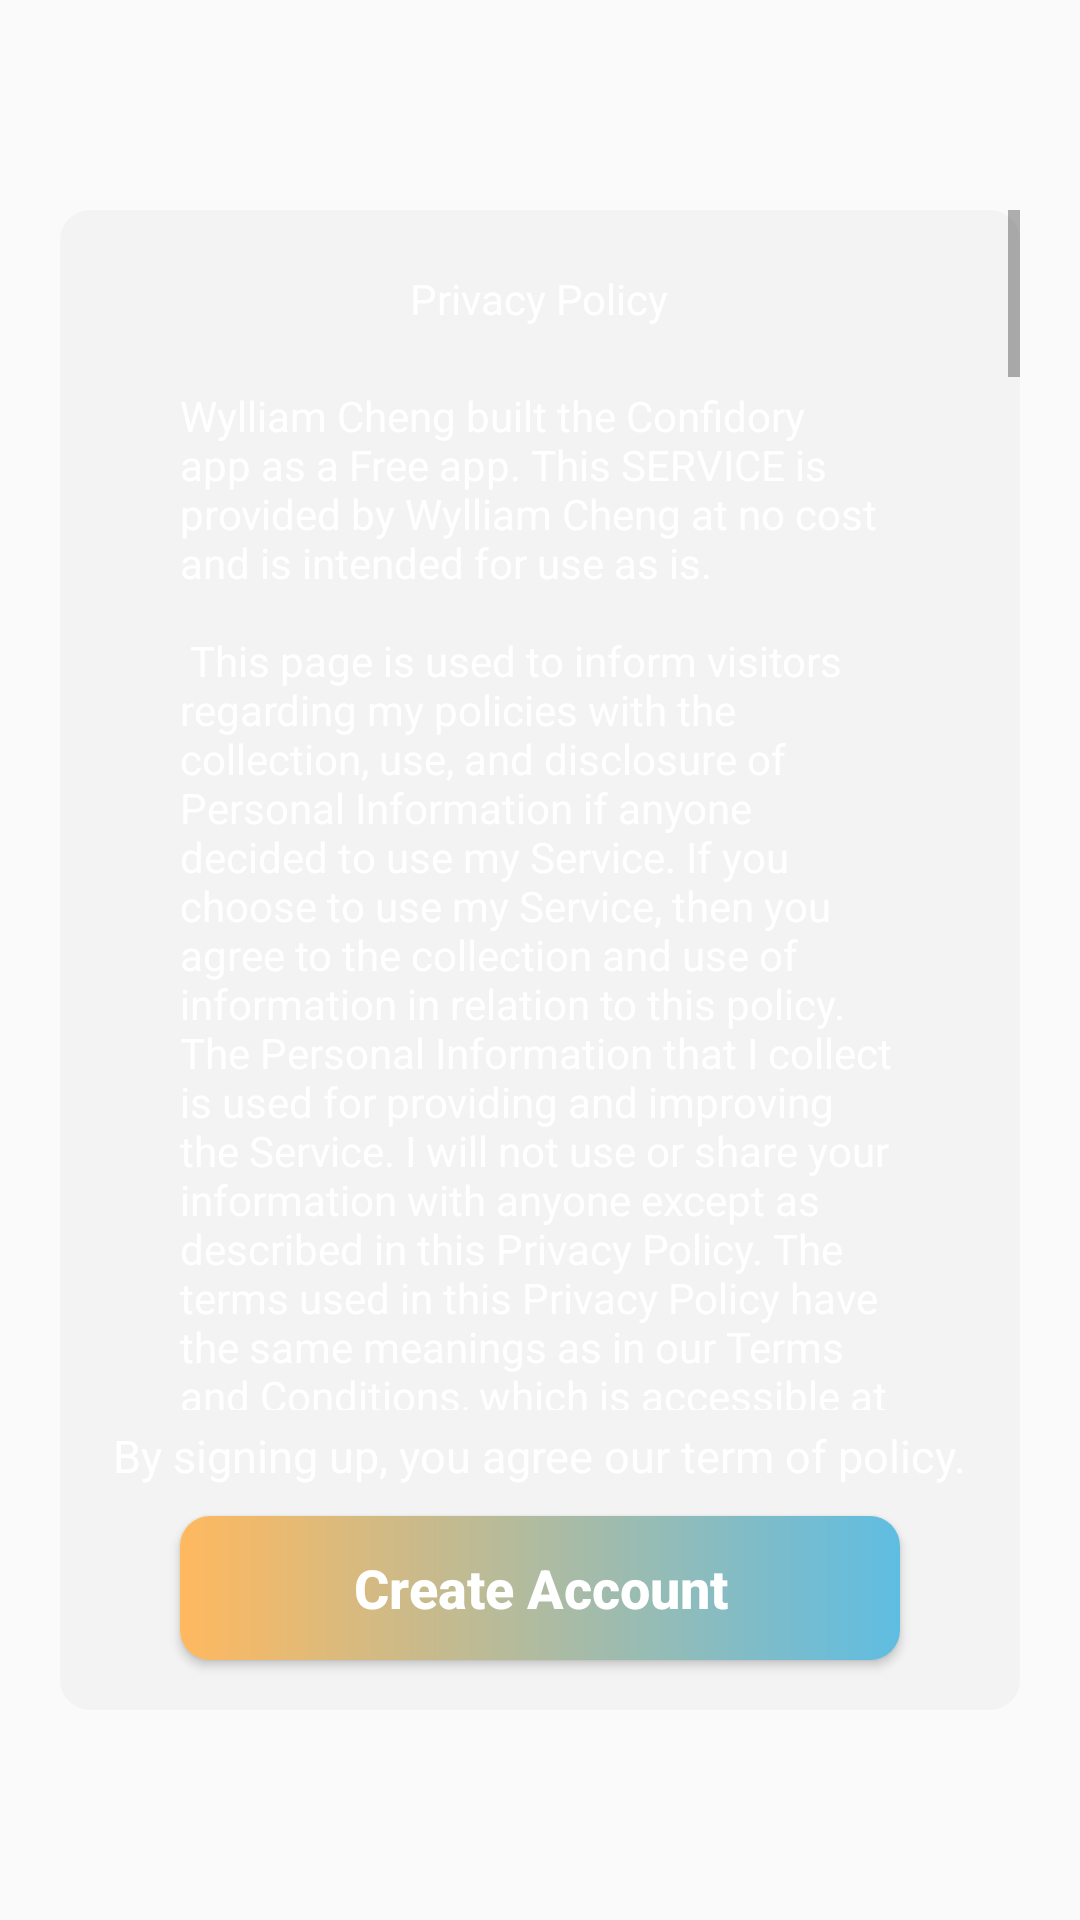

Reconstruct the res/layout file that produces this screen, plus the resources it refers to.
<!-- AndroidManifest.xml: application theme AppTheme -->
<!-- res/layout/fragment_term_of_policy.xml -->
<?xml version="1.0" encoding="utf-8"?>
<FrameLayout xmlns:android="http://schemas.android.com/apk/res/android"
    xmlns:tools="http://schemas.android.com/tools"
    android:layout_width="match_parent"
    android:layout_height="match_parent"
    tools:context=".activity.login.register.fragments.term_of_policyFrag">

    <RelativeLayout
        android:layout_width="match_parent"
        android:layout_height="500dp"
        android:background="@drawable/signup_background_transparentwhite"
        android:layout_marginLeft="20dp"
        android:layout_marginRight="20dp"
        android:layout_marginTop="70dp">

        <ScrollView
            android:layout_width="match_parent"
            android:layout_height="400dp"
            android:id="@+id/ScrollViewTerms">

            <LinearLayout
                android:layout_width="match_parent"
                android:layout_height="match_parent"
                android:padding="20dp"
                android:orientation="vertical">

                <TextView
                    android:layout_width="wrap_content"
                    android:layout_height="wrap_content"
                    android:textColor="@color/colorWhite"
                    android:id="@+id/title"
                    android:text="@string/privacyPolicy"
                    android:layout_gravity="center" />

                <TextView
                    android:layout_width="match_parent"
                    android:layout_height="match_parent"
                    android:id="@+id/term_of_policy"
                    android:textColor="@color/colorWhite"
                    android:padding="20dp"
                    android:text="@string/term_of_policy"/>

            </LinearLayout>

        </ScrollView>

        <TextView
            android:id="@+id/acceptTermOfPolicy"
            android:layout_width="wrap_content"
            android:layout_height="wrap_content"
            android:layout_centerHorizontal="true"
            android:layout_below="@id/ScrollViewTerms"
            android:layout_marginTop="5dp"
            android:textColor="@color/colorWhite"
            android:textSize="15dp"
            android:text="@string/TermOfPolicy_SignUp" />

        <Button
            android:layout_width="match_parent"
            android:layout_height="wrap_content"
            android:id="@+id/CreateAccount"
            android:text="@string/Create_ac"
            android:background="@drawable/background_signupbutton"
            android:textStyle="bold"
            android:textSize="18dp"
            android:textColor="@color/colorWhite"
            android:layout_marginTop="10dp"
            android:layout_marginLeft="40dp"
            android:layout_marginRight="40dp"
            android:layout_below="@+id/acceptTermOfPolicy"
            android:enabled="true"
            android:clickable="true"
            android:textAllCaps="false"
            android:visibility="visible"/>

    </RelativeLayout>

</FrameLayout>
<!-- resources referenced by this layout -->
<resources>
  <color name="colorWhite">#FFFFFF</color>
  <string name="Create_ac">Create Account</string>
  <string name="TermOfPolicy_SignUp">By signing up, you agree our term of policy.</string>
  <string name="privacyPolicy">Privacy Policy</string>
  <color name="colorPrimary">#FFB95F</color>
  <color name="colorFinish">#5FBDE2</color>
  <color name="background_whiteTransparent">#8DEEEEEE</color>
  <color name="colorPrimaryDark">#754200</color>
  <color name="colorAccent">#FFA331</color>
  <color name="colorBlack">#000000</color>
</resources>
